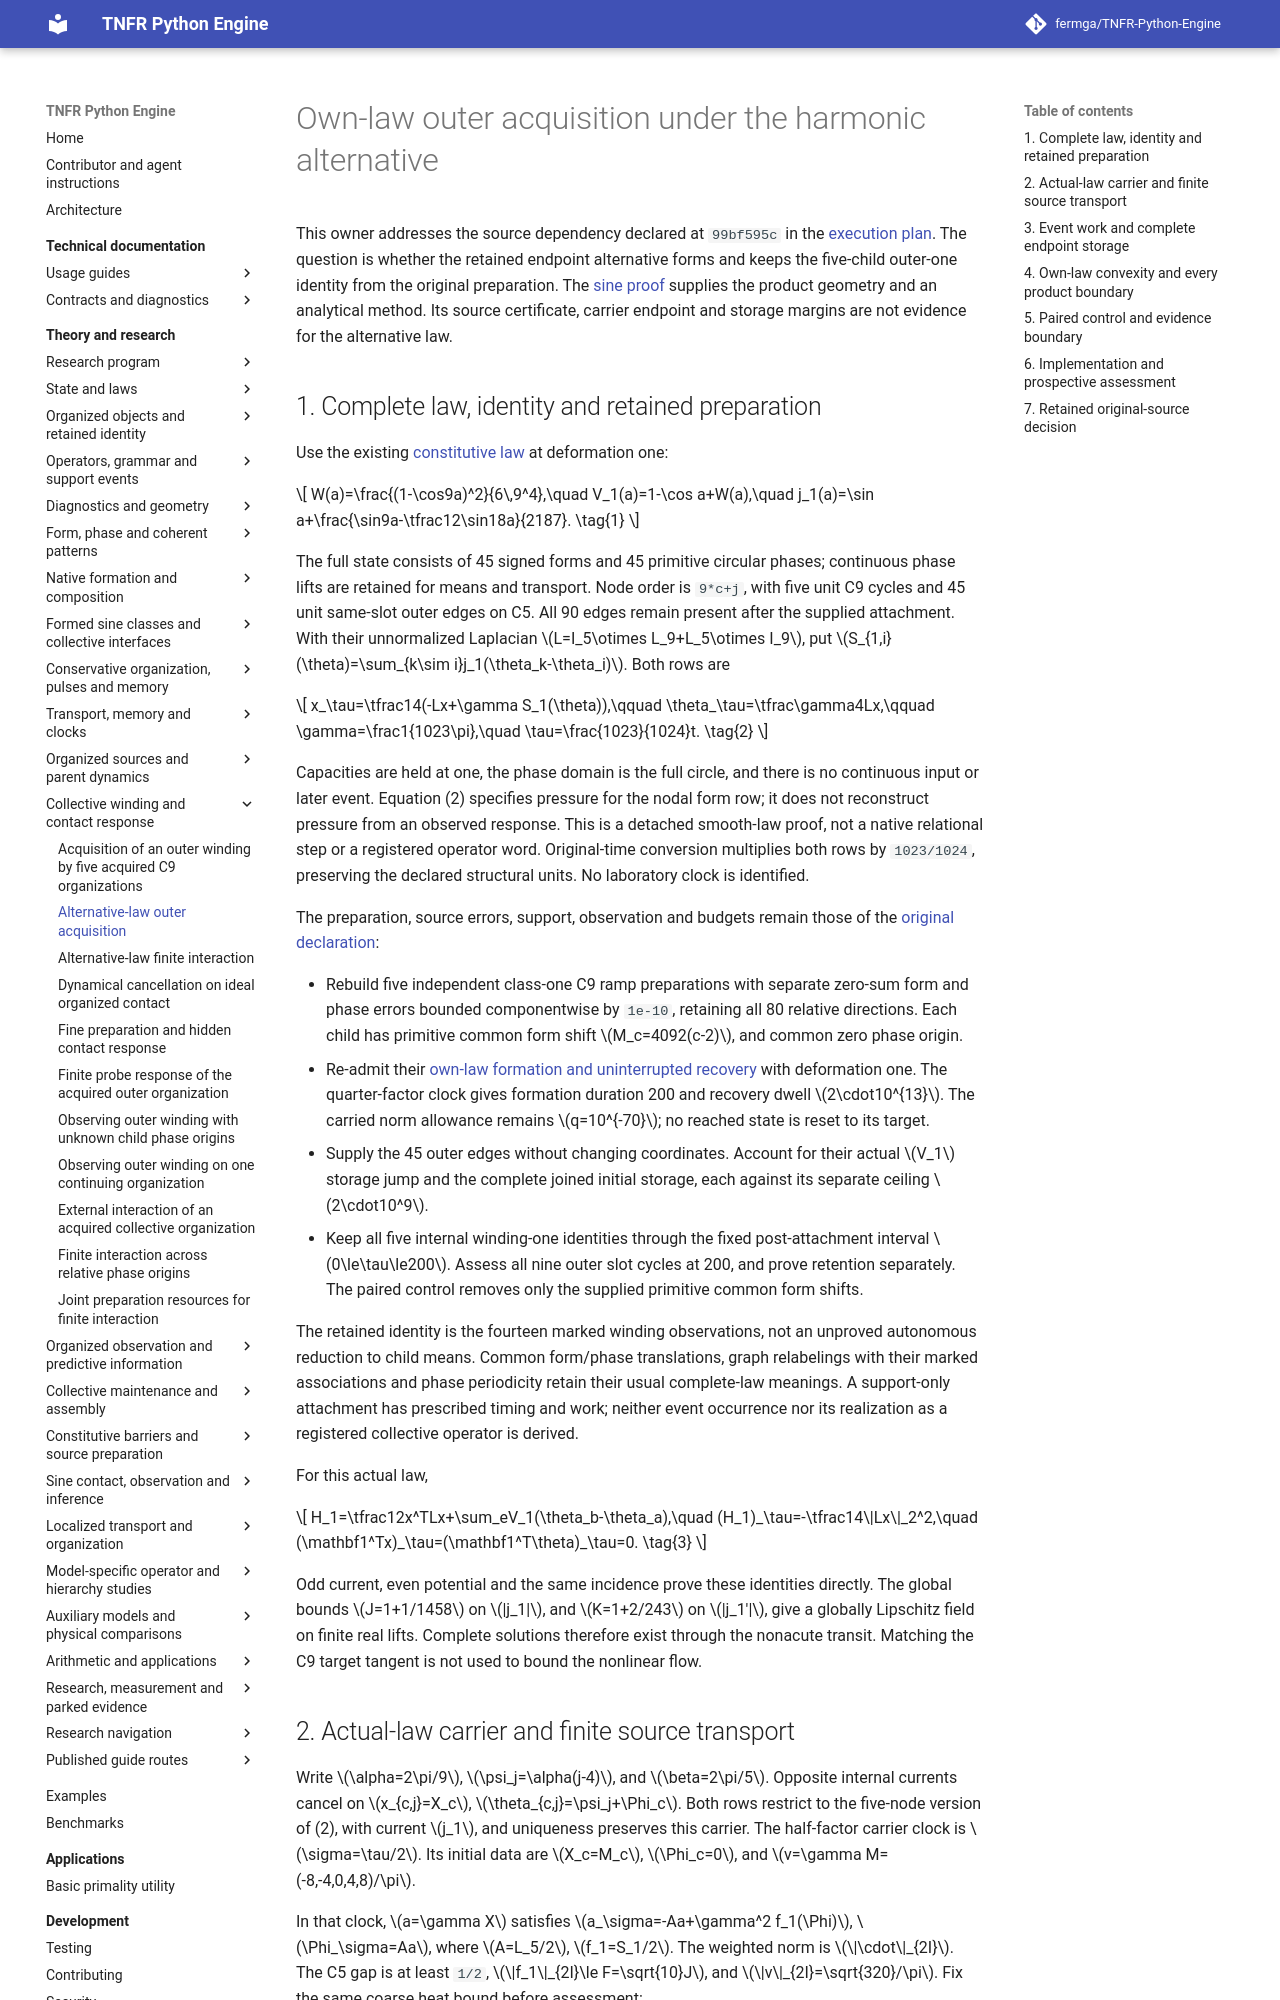

repository: fermga/TNFR-Python-Engine · page: theory/nodal/ORGANIZED_ALTERNATIVE_OUTER_ACQUISITION/index.html · generator: mkdocs

# Own-law outer acquisition under the harmonic alternative

<a id="organized-alternative-outer-acquisition"></a>

This owner addresses the source dependency declared at `99bf595c` in the
[execution plan](../research/FIVE_STAGE_EXECUTION_PLAN.md#organized-alternative-outer-acquisition).
The question is whether the retained endpoint alternative forms and keeps the
five-child outer-one identity from the original preparation. The
[sine proof](ORGANIZED_OUTER_WINDING.md) supplies the product geometry and an
analytical method. Its source certificate, carrier endpoint and storage
margins are not evidence for the alternative law.

## 1. Complete law, identity and retained preparation

Use the existing
[constitutive law](ORGANIZED_PATTERN_CONSTITUTIVE_FREEDOM.md#organized-pattern-constitutive-freedom)
at deformation one:

\[
 W(a)=\frac{(1-\cos9a)^2}{6\,9^4},\quad
 V_1(a)=1-\cos a+W(a),\quad
 j_1(a)=\sin a+\frac{\sin9a-\tfrac12\sin18a}{2187}.
 \tag{1}
\]

The full state consists of 45 signed forms and 45 primitive circular phases;
continuous phase lifts are retained for means and transport. Node order is
`9*c+j`, with five unit C9 cycles and 45 unit same-slot outer edges on C5.
All 90 edges remain present after the supplied attachment. With their
unnormalized Laplacian \(L=I_5\otimes L_9+L_5\otimes I_9\), put
\(S_{1,i}(\theta)=\sum_{k\sim i}j_1(\theta_k-\theta_i)\). Both rows are

\[
 x_\tau=\tfrac14(-Lx+\gamma S_1(\theta)),\qquad
 \theta_\tau=\tfrac\gamma4Lx,\qquad
 \gamma=\frac1{1023\pi},\quad \tau=\frac{1023}{1024}t.
 \tag{2}
\]

Capacities are held at one, the phase domain is the full circle, and there is
no continuous input or later event. Equation (2) specifies pressure for the
nodal form row; it does not reconstruct pressure from an observed response.
This is a detached smooth-law proof, not a native relational step or a
registered operator word. Original-time conversion multiplies both rows by
`1023/1024`, preserving the declared structural units. No laboratory clock is
identified.

The preparation, source errors, support, observation and budgets remain those
of the [original declaration](ORGANIZED_OUTER_WINDING.md#organized-outer-winding):

- Rebuild five independent class-one C9 ramp preparations with separate
  zero-sum form and phase errors bounded componentwise by `1e-10`, retaining
  all 80 relative directions. Each child has primitive common form shift
  \(M_c=4092(c-2)\), and common zero phase origin.
- Re-admit their [own-law formation and uninterrupted recovery](ORGANIZED_PATTERN_CONSTITUTIVE_FREEDOM.md#organized-pattern-carried-handoff)
  with deformation one. The quarter-factor clock gives formation duration
  200 and recovery dwell \(2\cdot10^{13}\). The carried norm allowance remains
  \(q=10^{-70}\); no reached state is reset to its target.
- Supply the 45 outer edges without changing coordinates. Account for their
  actual \(V_1\) storage jump and the complete joined initial storage, each
  against its separate ceiling \(2\cdot10^9\).
- Keep all five internal winding-one identities through the fixed
  post-attachment interval \(0\le\tau\le200\). Assess all nine outer slot
  cycles at 200, and prove retention separately. The paired control removes
  only the supplied primitive common form shifts.

The retained identity is the fourteen marked winding observations, not an
unproved autonomous reduction to child means. Common form/phase translations,
graph relabelings with their marked associations and phase periodicity retain
their usual complete-law meanings. A support-only attachment has prescribed
timing and work; neither event occurrence nor its realization as a registered
collective operator is derived.

For this actual law,

\[
 H_1=\tfrac12x^TLx+\sum_eV_1(\theta_b-\theta_a),\quad
 (H_1)_\tau=-\tfrac14\|Lx\|_2^2,\quad
 (\mathbf1^Tx)_\tau=(\mathbf1^T\theta)_\tau=0.
 \tag{3}
\]

Odd current, even potential and the same incidence prove these identities
directly. The global bounds
\(J=1+1/1458\) on \(|j_1|\), and \(K=1+2/243\) on \(|j_1'|\), give a
globally Lipschitz field on finite real lifts. Complete solutions therefore
exist through the nonacute transit. Matching the C9 target tangent is not
used to bound the nonlinear flow.
